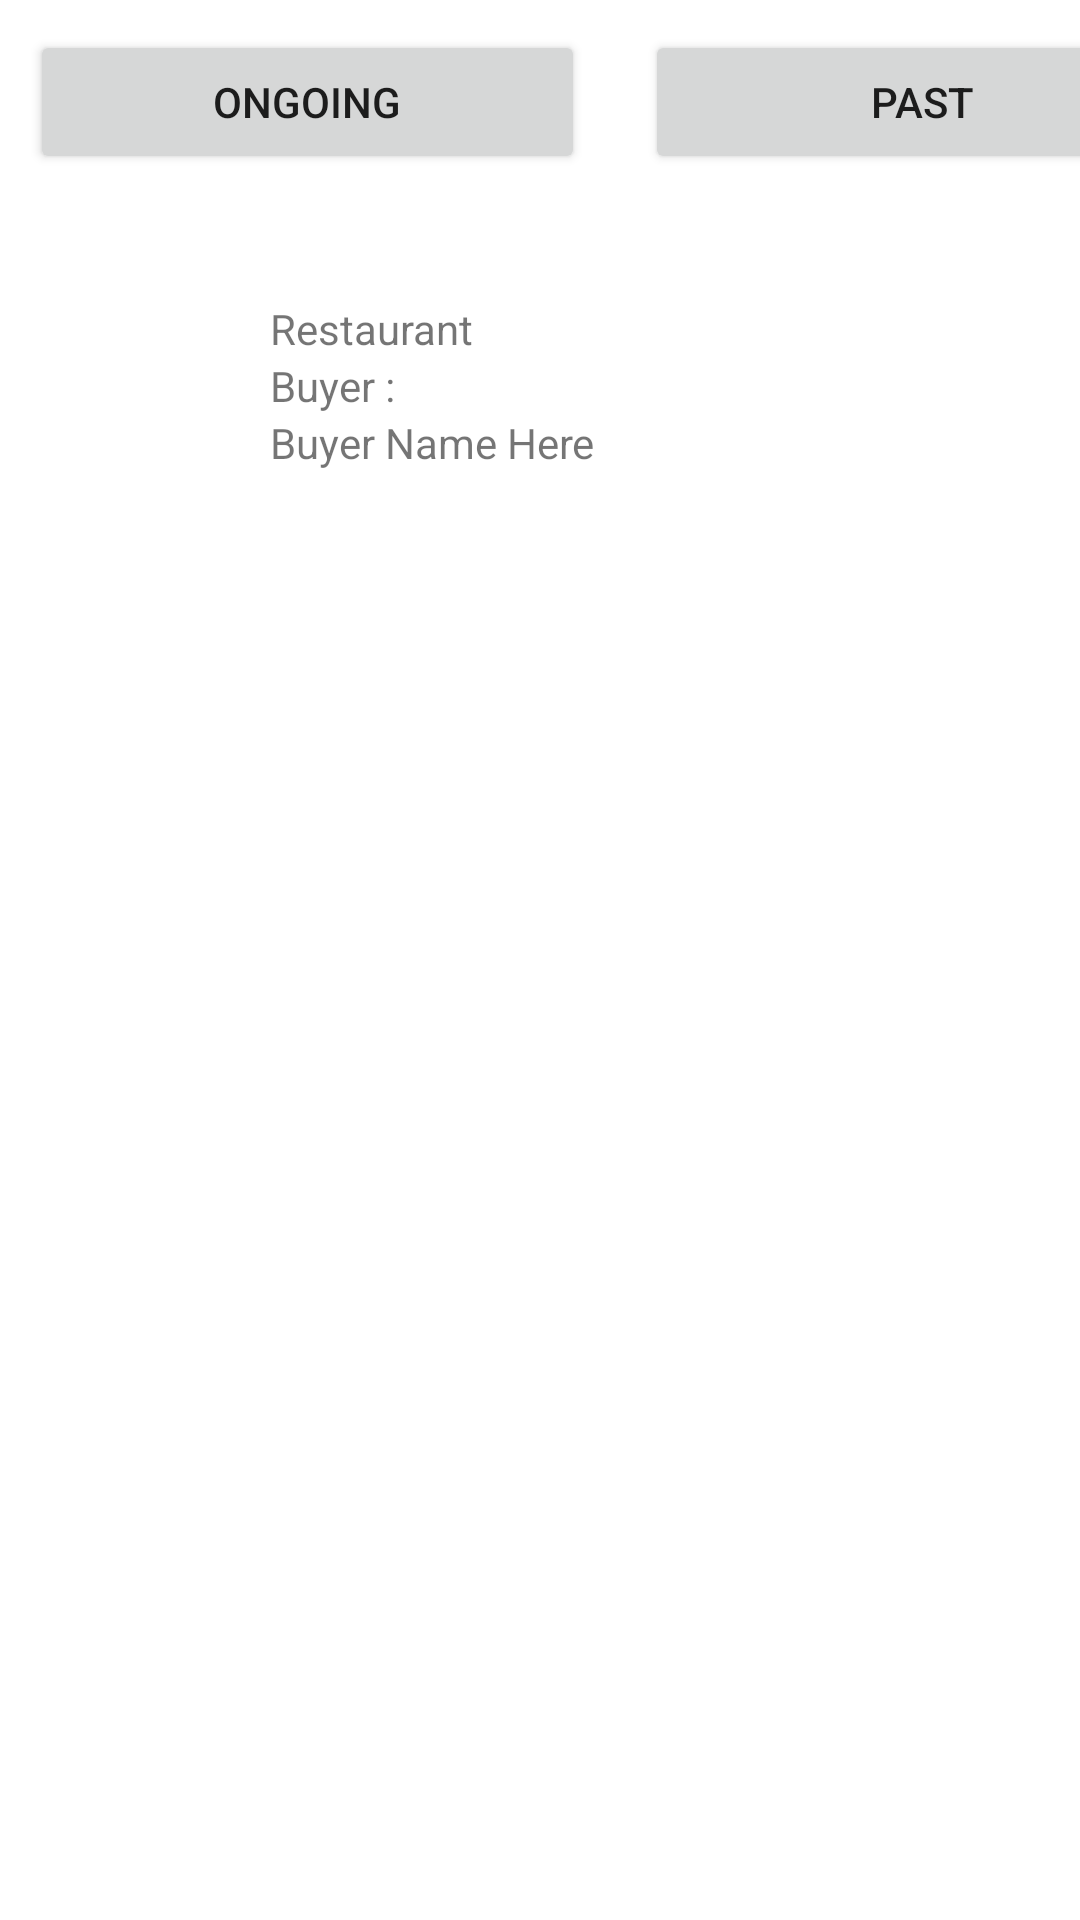

Layout XML and referenced resources for this Android screen:
<!-- AndroidManifest.xml: application theme Theme.Beefood -->
<!-- res/layout/seller_past_transactions.xml -->
<?xml version="1.0" encoding="utf-8"?>
<RelativeLayout  xmlns:android="http://schemas.android.com/apk/res/android"
    xmlns:app="http://schemas.android.com/apk/res-auto"
    xmlns:tools="http://schemas.android.com/tools"
    android:layout_width="match_parent"
    android:layout_height="match_parent">
    <LinearLayout
        android:layout_width="match_parent"
        android:layout_height="match_parent">
        <LinearLayout
            android:layout_width="match_parent"
            android:layout_height="match_parent"
            android:orientation="vertical">
            <LinearLayout
                android:layout_width="match_parent"
                android:layout_height="70dp"
                android:orientation="horizontal">
                <Button
                    android:layout_width="185dp"
                    android:layout_height="wrap_content"
                    android:layout_margin="10dp"
                    android:text="Ongoing"/>
                <Button
                    android:layout_width="185dp"
                    android:layout_height="wrap_content"
                    android:layout_margin="10dp"
                    android:text="Past"/>
            </LinearLayout>
            <LinearLayout
                android:layout_width="match_parent"
                android:layout_height="wrap_content"
                android:padding="10dp"
                android:layout_marginTop="20dp">
                <ImageView
                    android:layout_width="80dp"
                    android:layout_height="80dp"
                    />
                
                <LinearLayout
                    android:layout_width="wrap_content"
                    android:layout_height="wrap_content"
                    android:orientation="vertical">
                    <TextView
                        android:layout_width="match_parent"
                        android:layout_height="wrap_content"
                        android:text="Restaurant Name here"/>
                    <TextView
                        android:layout_width="wrap_content"
                        android:layout_height="wrap_content"
                        android:text="Buyer : "/>
                    <TextView
                        android:layout_width="wrap_content"
                        android:layout_height="wrap_content"
                        android:text="Buyer Name Here"/>
                </LinearLayout>

            </LinearLayout>
        </LinearLayout>
    </LinearLayout>
</RelativeLayout>
<!-- resources referenced by this layout -->
<resources>
  <!-- drawable tumblr_972d42f174ee7c2ba0d6f94794256cae_0186f44a_250: jpg bitmap (drawable, 26076 bytes) -->
  <style name="Theme.Beefood" parent="Theme.MaterialComponents.DayNight.DarkActionBar">
          
          <item name="colorPrimary">@color/purple_500</item>
          <item name="colorPrimaryVariant">@color/purple_700</item>
          <item name="colorOnPrimary">@color/white</item>
          
          <item name="colorSecondary">@color/teal_200</item>
          <item name="colorSecondaryVariant">@color/teal_700</item>
          <item name="colorOnSecondary">@color/black</item>
          
          <item name="android:statusBarColor" tools:targetApi="l">?attr/colorPrimaryVariant</item>
          
      </style>
  <color name="purple_500">#FF6200EE</color>
  <color name="purple_700">#FF3700B3</color>
  <color name="white">#FFFFFFFF</color>
  <color name="teal_200">#FF03DAC5</color>
  <color name="teal_700">#FF018786</color>
  <color name="black">#FF000000</color>
</resources>
